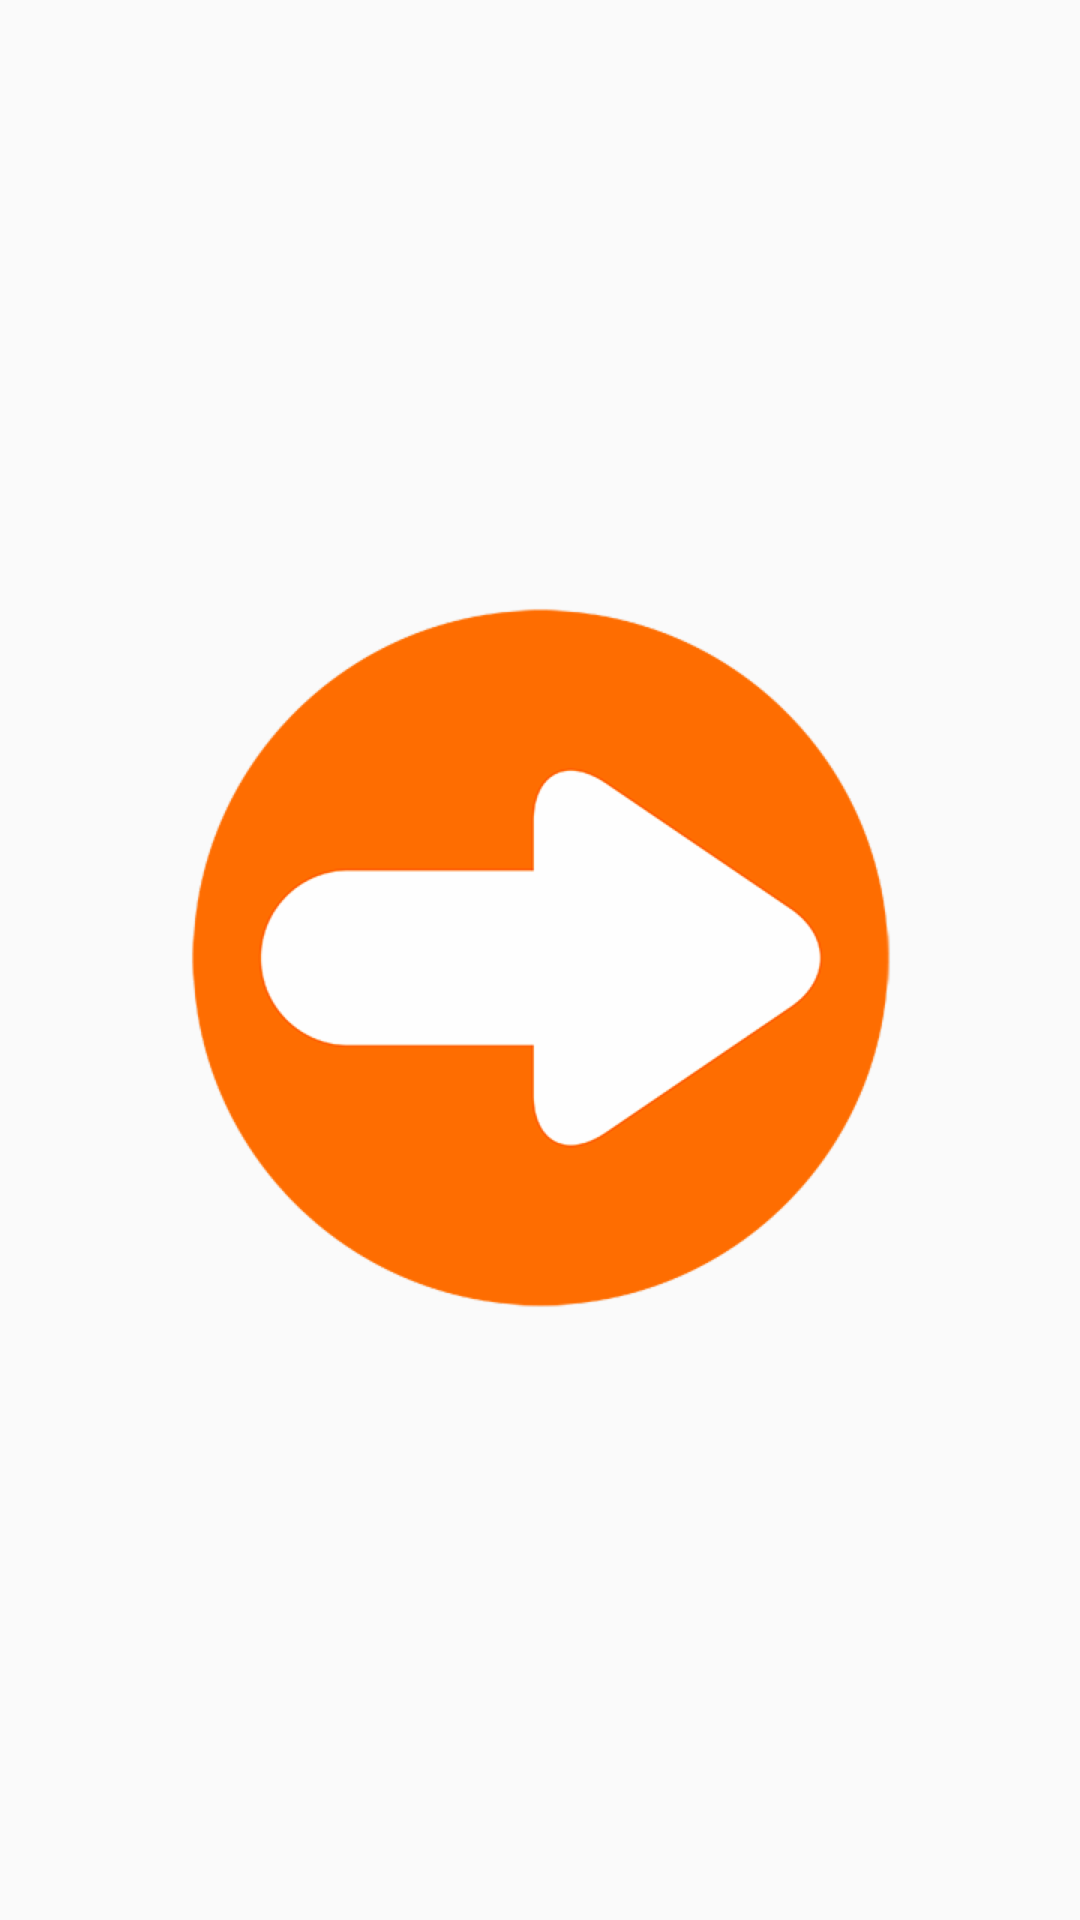

Produce the Android XML layout that renders to this screen, including the resource entries it uses.
<!-- AndroidManifest.xml: application theme AppTheme -->
<!-- res/layout/fragment_page_completed.xml -->
<RelativeLayout xmlns:android="http://schemas.android.com/apk/res/android"
             xmlns:tools="http://schemas.android.com/tools"
             android:layout_width="match_parent"
             android:layout_height="match_parent"
             tools:context="it.gbresciani.legodigitalsonoro.fragments.PageCompletedFragment">


    <ImageView
        android:layout_width="wrap_content"
        android:layout_height="wrap_content"
        android:id="@+id/next_page_image_view"
        android:layout_centerVertical="true"
        android:layout_centerHorizontal="true"
        android:background="@drawable/next_selector"
        />

</RelativeLayout>
<!-- resources referenced by this layout -->
<resources>
  <!-- drawable next_selector (drawable) -->
  <?xml version="1.0" encoding="utf-8"?>
  <selector xmlns:android="http://schemas.android.com/apk/res/android">
  
      <item android:drawable="@drawable/next_pressed" android:state_pressed="true"/>
      <item android:drawable="@drawable/next"/>
  </selector>
  <style name="AppTheme" parent="Theme.AppCompat.Light">
      </style>
  <!-- drawable next_pressed: png bitmap (drawable-hdpi, 19089 bytes) -->
  <!-- drawable next: png bitmap (drawable-hdpi, 18318 bytes) -->
</resources>
